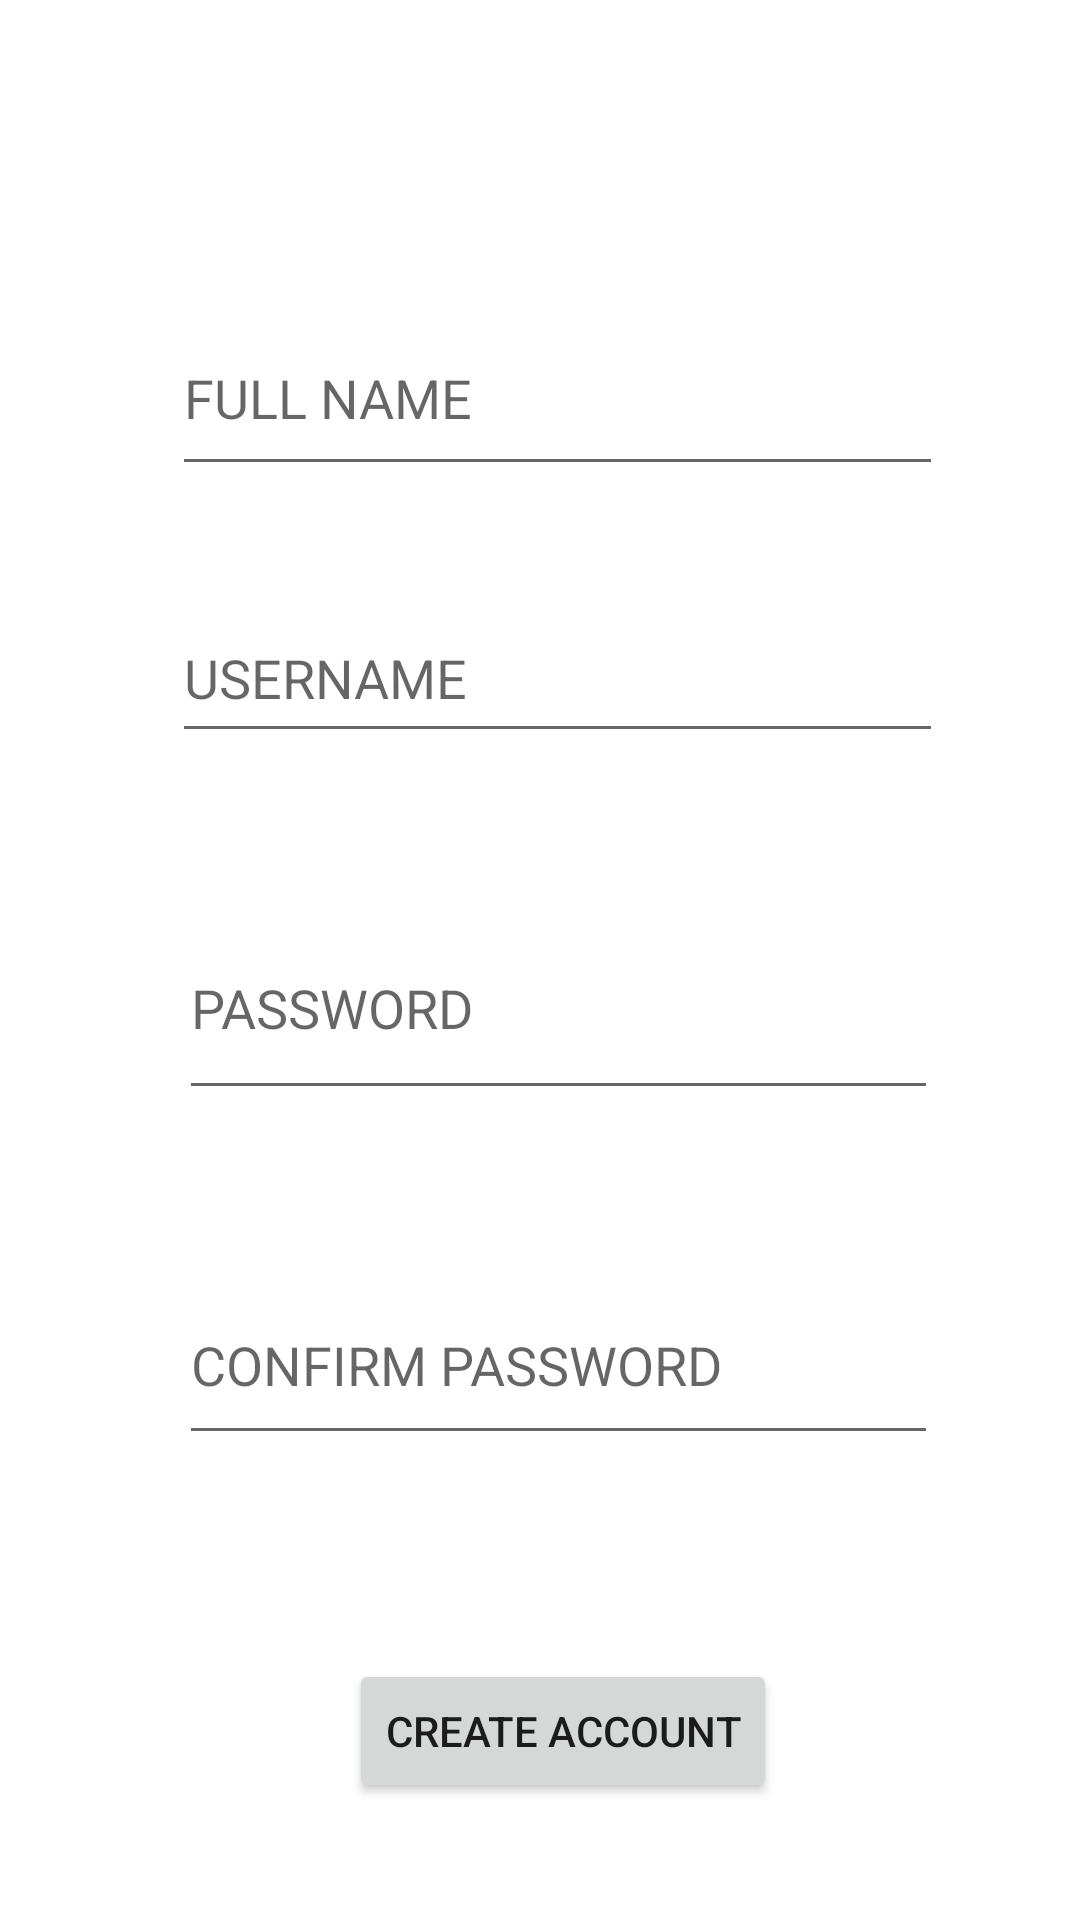

The Android layout XML behind this screen, and the referenced resources:
<!-- AndroidManifest.xml: application theme Theme.81C_Task -->
<!-- res/layout/activity_register.xml -->
<?xml version="1.0" encoding="utf-8"?>
<androidx.constraintlayout.widget.ConstraintLayout xmlns:android="http://schemas.android.com/apk/res/android"
    xmlns:app="http://schemas.android.com/apk/res-auto"
    xmlns:tools="http://schemas.android.com/tools"
    android:layout_width="match_parent"
    android:layout_height="match_parent"
    tools:context=".registerActivity">

    <EditText
        android:id="@+id/fullNameTextView"
        android:layout_width="257dp"
        android:layout_height="62dp"
        android:layout_marginTop="100dp"
        android:layout_marginBottom="40dp"
        android:ems="10"
        android:hint="FULL NAME"
        android:inputType="textPersonName"
        app:layout_constraintBottom_toTopOf="@+id/registerName"
        app:layout_constraintEnd_toEndOf="parent"
        app:layout_constraintHorizontal_bias="0.557"
        app:layout_constraintStart_toStartOf="parent"
        app:layout_constraintTop_toTopOf="parent"
        app:layout_constraintVertical_bias="0.745" />

    <EditText
        android:id="@+id/registerPassword"
        android:layout_width="253dp"
        android:layout_height="71dp"
        android:layout_marginTop="48dp"
        android:ems="10"
        android:hint="PASSWORD"
        android:inputType="textPassword"
        app:layout_constraintEnd_toEndOf="parent"
        app:layout_constraintHorizontal_bias="0.557"
        app:layout_constraintStart_toStartOf="parent"
        app:layout_constraintTop_toBottomOf="@+id/registerName" />

    <EditText
        android:id="@+id/registerName"
        android:layout_width="257dp"
        android:layout_height="53dp"
        android:layout_marginTop="36dp"
        android:ems="10"
        android:hint="USERNAME"
        android:inputType="textPersonName"
        app:layout_constraintEnd_toEndOf="parent"
        app:layout_constraintHorizontal_bias="0.558"
        app:layout_constraintStart_toStartOf="parent"
        app:layout_constraintTop_toBottomOf="@+id/fullNameTextView" />

    <EditText
        android:id="@+id/registerConfirmPassword"
        android:layout_width="253dp"
        android:layout_height="63dp"
        android:layout_marginTop="52dp"
        android:ems="10"
        android:hint="CONFIRM PASSWORD"
        android:inputType="textPassword"
        app:layout_constraintEnd_toEndOf="parent"
        app:layout_constraintHorizontal_bias="0.557"
        app:layout_constraintStart_toStartOf="parent"
        app:layout_constraintTop_toBottomOf="@+id/registerPassword" />

    <Button
        android:id="@+id/registerButton"
        android:layout_width="wrap_content"
        android:layout_height="wrap_content"
        android:layout_marginTop="68dp"
        android:text="CREATE ACCOUNT"
        app:layout_constraintEnd_toEndOf="parent"
        app:layout_constraintHorizontal_bias="0.536"
        app:layout_constraintStart_toStartOf="parent"
        app:layout_constraintTop_toBottomOf="@+id/registerConfirmPassword" />
</androidx.constraintlayout.widget.ConstraintLayout>
<!-- resources referenced by this layout -->
<resources>
  <style name="Theme.81C_Task" parent="Theme.MaterialComponents.DayNight.DarkActionBar">
          
          <item name="colorPrimary">@color/purple_500</item>
          <item name="colorPrimaryVariant">@color/purple_700</item>
          <item name="colorOnPrimary">@color/white</item>
          
          <item name="colorSecondary">@color/teal_200</item>
          <item name="colorSecondaryVariant">@color/teal_700</item>
          <item name="colorOnSecondary">@color/black</item>
          
          <item name="android:statusBarColor" tools:targetApi="l">?attr/colorPrimaryVariant</item>
          
      </style>
  <!-- not gathered from this repository: default colours our renderer supplied (Android Studio template values) -->
  <color name="purple_500">#FF6200EE</color>
  <color name="purple_700">#FF3700B3</color>
  <color name="teal_200">#FF03DAC5</color>
  <color name="teal_700">#FF018786</color>
  <color name="black">#FF000000</color>
  <color name="white">#FFFFFFFF</color>
</resources>
